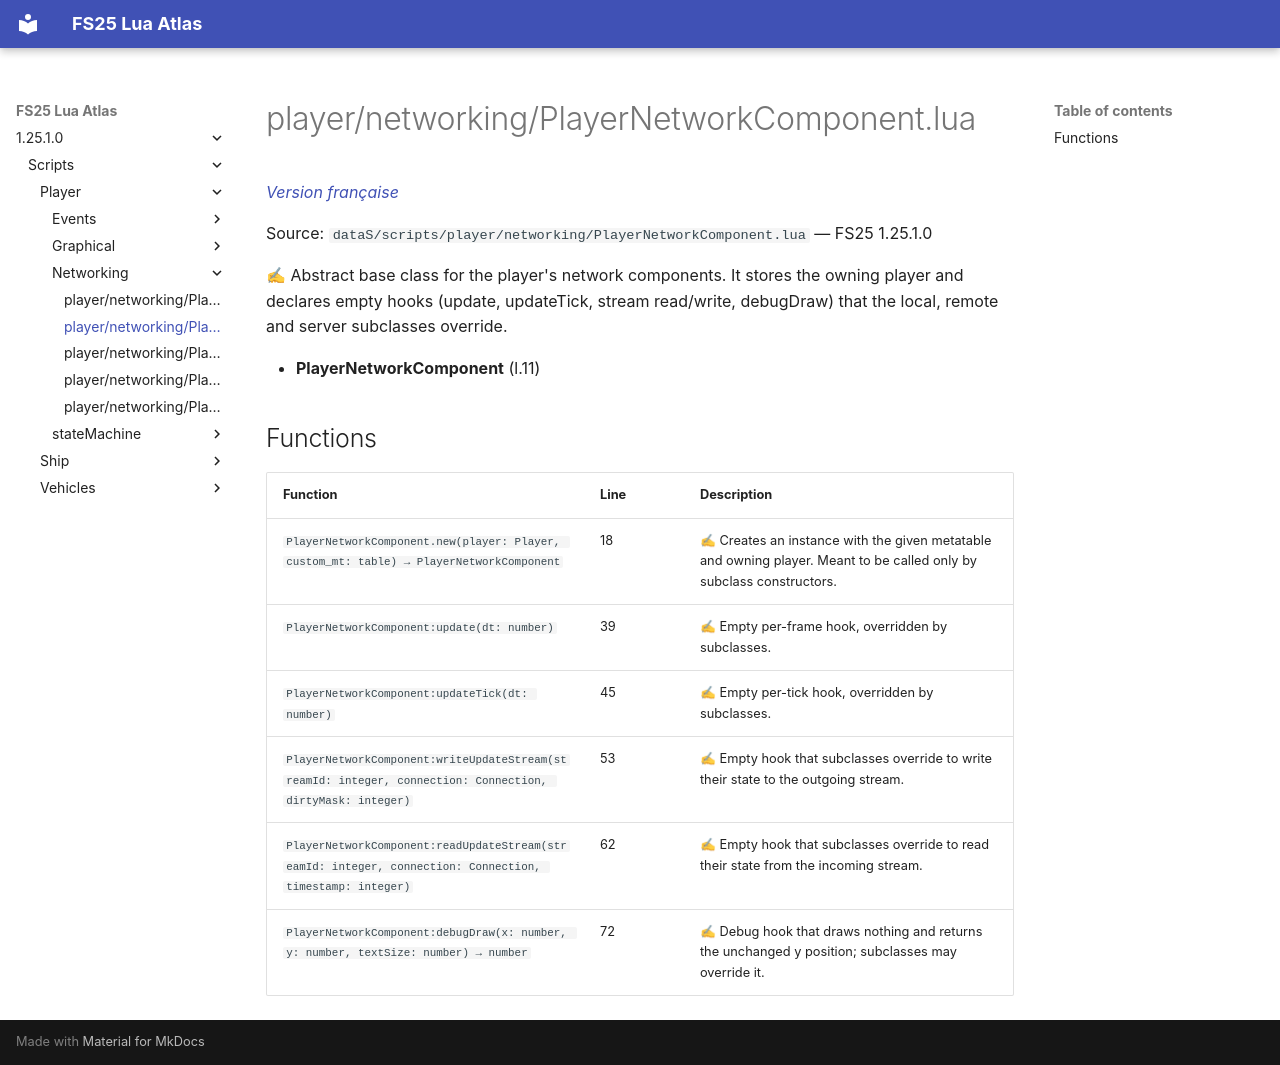

repository: Tim0219800/fs25-lua-atlas · page: 1.25.1.0/scripts/player/networking/PlayerNetworkComponent.html · generator: mkdocs

# player/networking/PlayerNetworkComponent.lua

*[Version française](../../../fr/scripts/player/networking/PlayerNetworkComponent.md)*

Source: `dataS/scripts/player/networking/PlayerNetworkComponent.lua` — FS25 1.25.1.0

✍ Abstract base class for the player's network components. It stores the owning player and declares empty hooks (update, updateTick, stream read/write, debugDraw) that the local, remote and server subclasses override.

- **PlayerNetworkComponent** (l.11)

## Functions

| Function | Line | Description |
|---|---|---|
| `PlayerNetworkComponent.new(player: Player, custom_mt: table) → PlayerNetworkComponent` | 18 | ✍ Creates an instance with the given metatable and owning player. Meant to be called only by subclass constructors. |
| `PlayerNetworkComponent:update(dt: number)` | 39 | ✍ Empty per-frame hook, overridden by subclasses. |
| `PlayerNetworkComponent:updateTick(dt: number)` | 45 | ✍ Empty per-tick hook, overridden by subclasses. |
| `PlayerNetworkComponent:writeUpdateStream(streamId: integer, connection: Connection, dirtyMask: integer)` | 53 | ✍ Empty hook that subclasses override to write their state to the outgoing stream. |
| `PlayerNetworkComponent:readUpdateStream(streamId: integer, connection: Connection, timestamp: integer)` | 62 | ✍ Empty hook that subclasses override to read their state from the incoming stream. |
| `PlayerNetworkComponent:debugDraw(x: number, y: number, textSize: number) → number` | 72 | ✍ Debug hook that draws nothing and returns the unchanged y position; subclasses may override it. |
